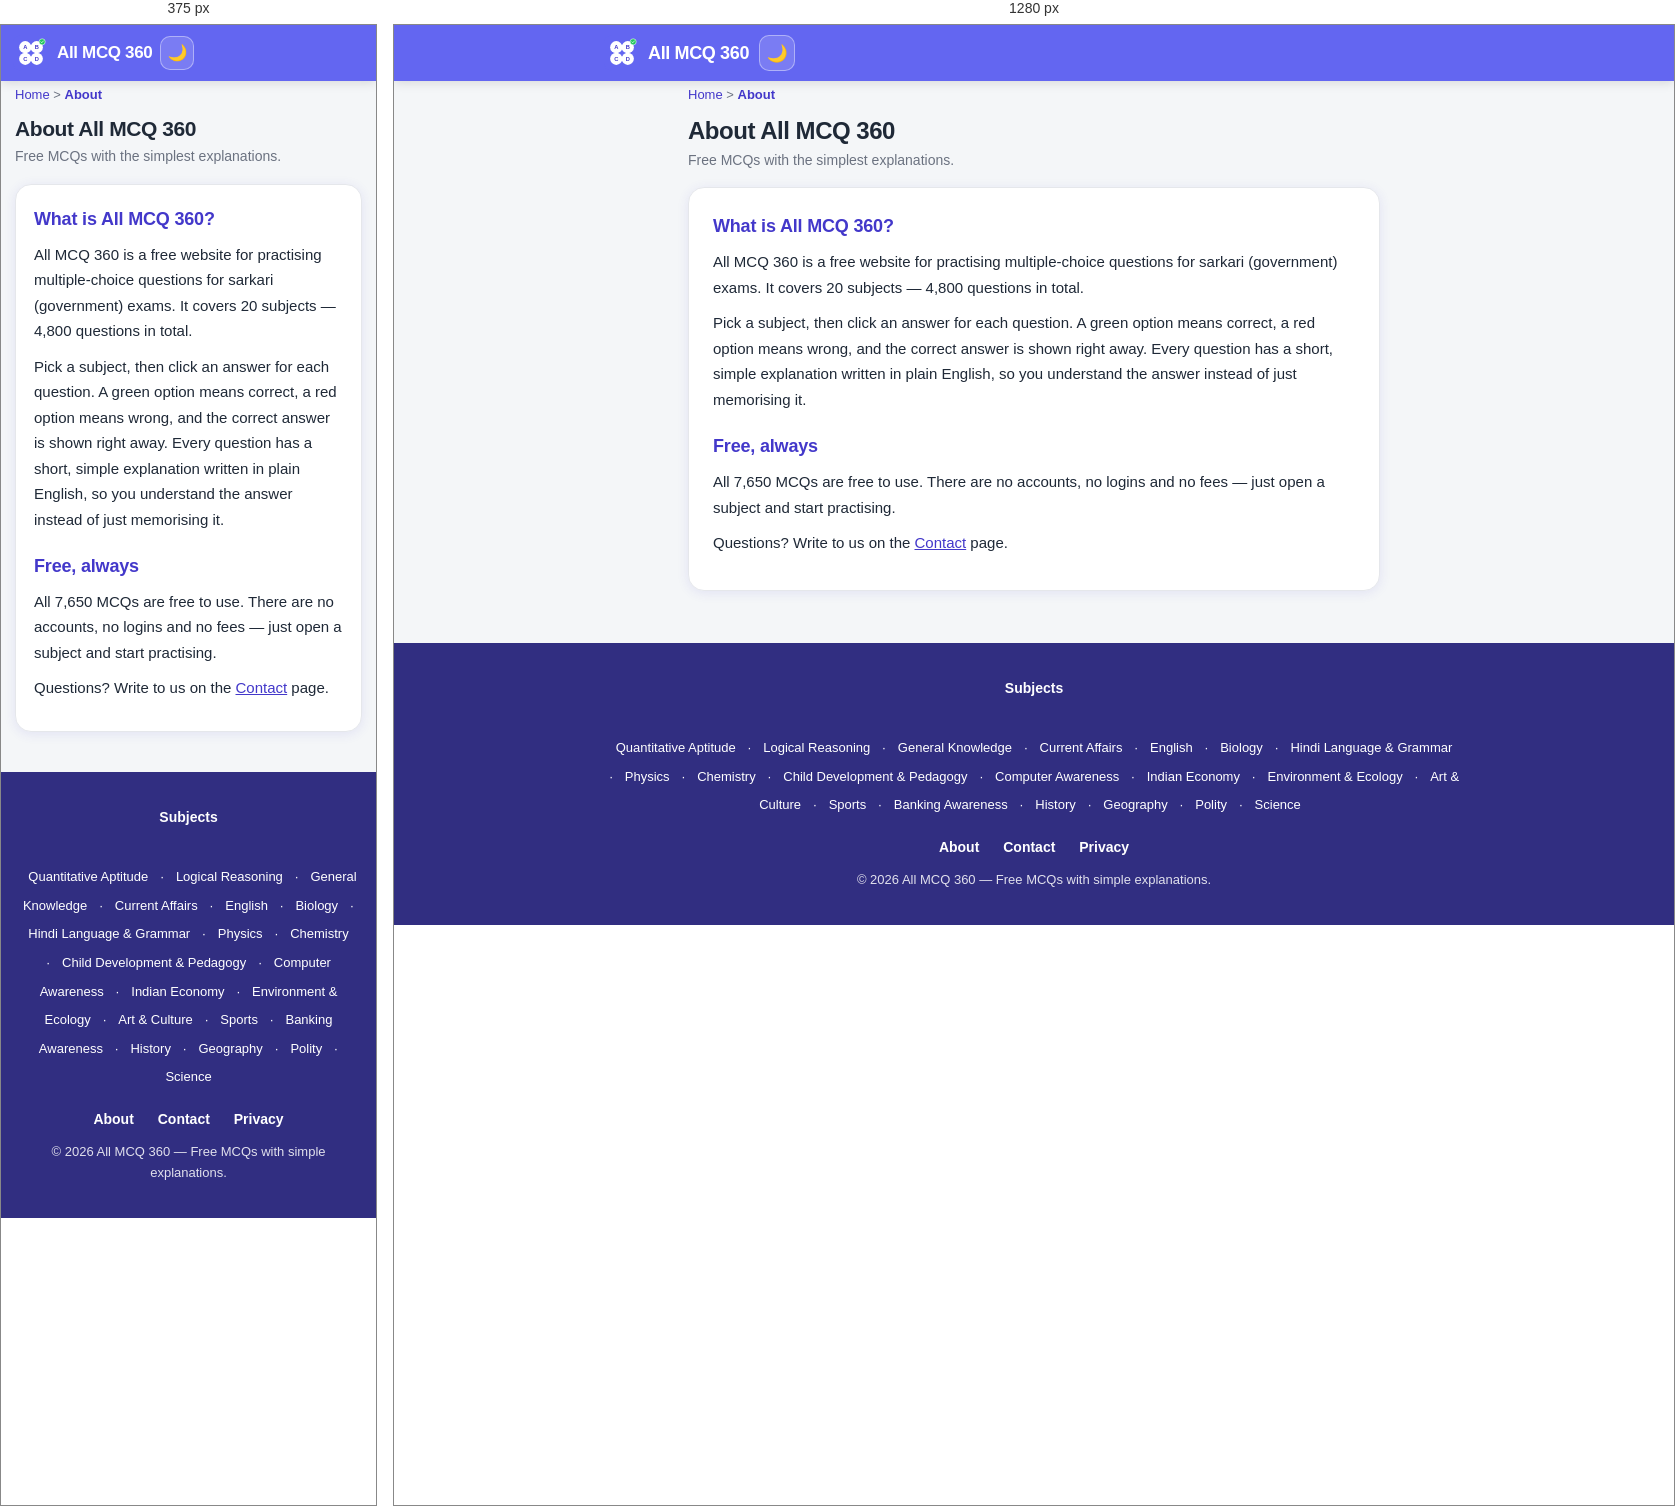
Rendered at 375 px and 1280 px, left to right.

<!-- file: about.html -->
<!DOCTYPE html>
<html lang="en">
<head>
<meta charset="UTF-8">
<meta name="viewport" content="width=device-width, initial-scale=1.0">
<title>About — All MCQ 360</title>
<meta name="description" content="About All MCQ 360 — a free website with 4,800 subject-wise MCQs (20 subjects) with the simplest explanations, made for sarkari exam practice.">
<link rel="canonical" href="https://tauheed-khan-pathan.github.io/AllMCQ360/about.html">
<meta property="og:title" content="About — All MCQ 360">
<meta property="og:description" content="All MCQ 360 is a free website with 7,650 subject-wise MCQs for sarkari exam practice, each with the simplest explanation.">
<meta property="og:type" content="website">
<meta property="og:url" content="https://tauheed-khan-pathan.github.io/AllMCQ360/about.html">
<meta property="og:site_name" content="All MCQ 360">
<link rel="icon" type="image/svg+xml" href="favicon.svg">
<link rel="icon" type="image/jpeg" sizes="512x512" href="favicon.jpg">
<script>try{if(localStorage.getItem('mcq360-theme')==='dark'){document.documentElement.setAttribute('data-theme','dark');}}catch(e){}</script>
<script type="application/ld+json">{"@context":"https://schema.org","@type":"WebPage","name":"About — All MCQ 360","description":"About All MCQ 360 — a free website with 7,650 subject-wise MCQs for sarkari exam practice.","url":"https://tauheed-khan-pathan.github.io/AllMCQ360/about.html"}</script>
<link rel="stylesheet" href="styles.css">
</head>
<body>
<header class="site-header">
  <div class="site-header-inner">
    <a class="brand" href="index.html"><img class="brand-mark" src="logo.svg" alt="All MCQ 360 logo">All MCQ 360</a>
    <button class="theme-toggle" id="themeToggle" type="button" aria-label="Switch to dark mode">🌙</button>
  </div>
</header>
<div class="wrap narrow">
  <div class="crumb"><a href="index.html">Home</a> &gt; <b>About</b></div>
  <div class="page-head">
    <h1>About All MCQ 360</h1>
    <p>Free MCQs with the simplest explanations.</p>
  </div>
  <div class="page-card">
    <h2>What is All MCQ 360?</h2>
    <p>All MCQ 360 is a free website for practising multiple-choice questions for sarkari (government) exams. It covers 20 subjects — 4,800 questions in total.</p>
    <p>Pick a subject, then click an answer for each question. A green option means correct, a red option means wrong, and the correct answer is shown right away. Every question has a short, simple explanation written in plain English, so you understand the answer instead of just memorising it.</p>
    <h2>Free, always</h2>
    <p>All 7,650 MCQs are free to use. There are no accounts, no logins and no fees — just open a subject and start practising.</p>
    <p>Questions? Write to us on the <a href="contact.html">Contact</a> page.</p>
  </div>
</div>
<footer class="site-footer">
  <div class="site-footer-inner">
    <div class="foot-subjects"><b>Subjects</b><br><a href="subject/maths.html">Quantitative Aptitude</a> · <a href="subject/reasoning.html">Logical Reasoning</a> · <a href="subject/gk.html">General Knowledge</a> · <a href="subject/current-affairs.html">Current Affairs</a> · <a href="subject/english.html">English</a> · <a href="subject/biology.html">Biology</a> · <a href="subject/hindi.html">Hindi Language &amp; Grammar</a> · <a href="subject/physics.html">Physics</a> · <a href="subject/chemistry.html">Chemistry</a> · <a href="subject/child-development-pedagogy.html">Child Development &amp; Pedagogy</a> · <a href="subject/computer-awareness.html">Computer Awareness</a> · <a href="subject/indian-economy.html">Indian Economy</a> · <a href="subject/environment-ecology.html">Environment &amp; Ecology</a> · <a href="subject/art-culture.html">Art &amp; Culture</a> · <a href="subject/sports.html">Sports</a> · <a href="subject/banking-awareness.html">Banking Awareness</a> · <a href="subject/history.html">History</a> · <a href="subject/geography.html">Geography</a> · <a href="subject/polity.html">Polity</a> · <a href="subject/science.html">Science</a></div>
    <div class="foot-links"><a href="about.html">About</a> <a href="contact.html">Contact</a> <a href="privacy.html">Privacy</a></div>
    <p>&copy; 2026 All MCQ 360 — Free MCQs with simple explanations.</p>
  </div>
</footer>
<script src="theme.js"></script>
</body>
</html>


/* @media block from styles.css */
@media (max-width: 600px) {
  .head-search { display: none; }
  .head-search-toggle { display: inline-flex; }
  .site-header.search-open .site-header-inner { flex-wrap: wrap; }
  .site-header.search-open .head-search { display: flex; flex: 1 1 100%; order: 3; }
}

/* @media block from styles.css */
@media (max-width: 600px) {
  .grid { grid-template-columns: repeat(2, 1fr); }
  .brand { font-size: 17px; }
  .site-header-inner { gap: 8px; }
  .top-search { height: 34px; padding: 0 10px; font-size: 13.5px; }
  .theme-toggle { width: 34px; height: 34px; font-size: 16px; }
  .page-head h1 { font-size: 21px; }
  .scorebar { font-size: 13px; padding: 10px 14px; }
  .card { padding: 16px 14px; }
  .qcard { padding: 16px; }
  .page-card { padding: 20px 18px; }
}

/* @media block from styles.css */
@media (max-width: 600px) {
  .subgrid { grid-template-columns: repeat(2, 1fr); }
  .test-box { padding: 14px; }
  .qtools { flex-wrap: wrap; }
  .qsearch-wrap { flex: 1 1 100%; }
}